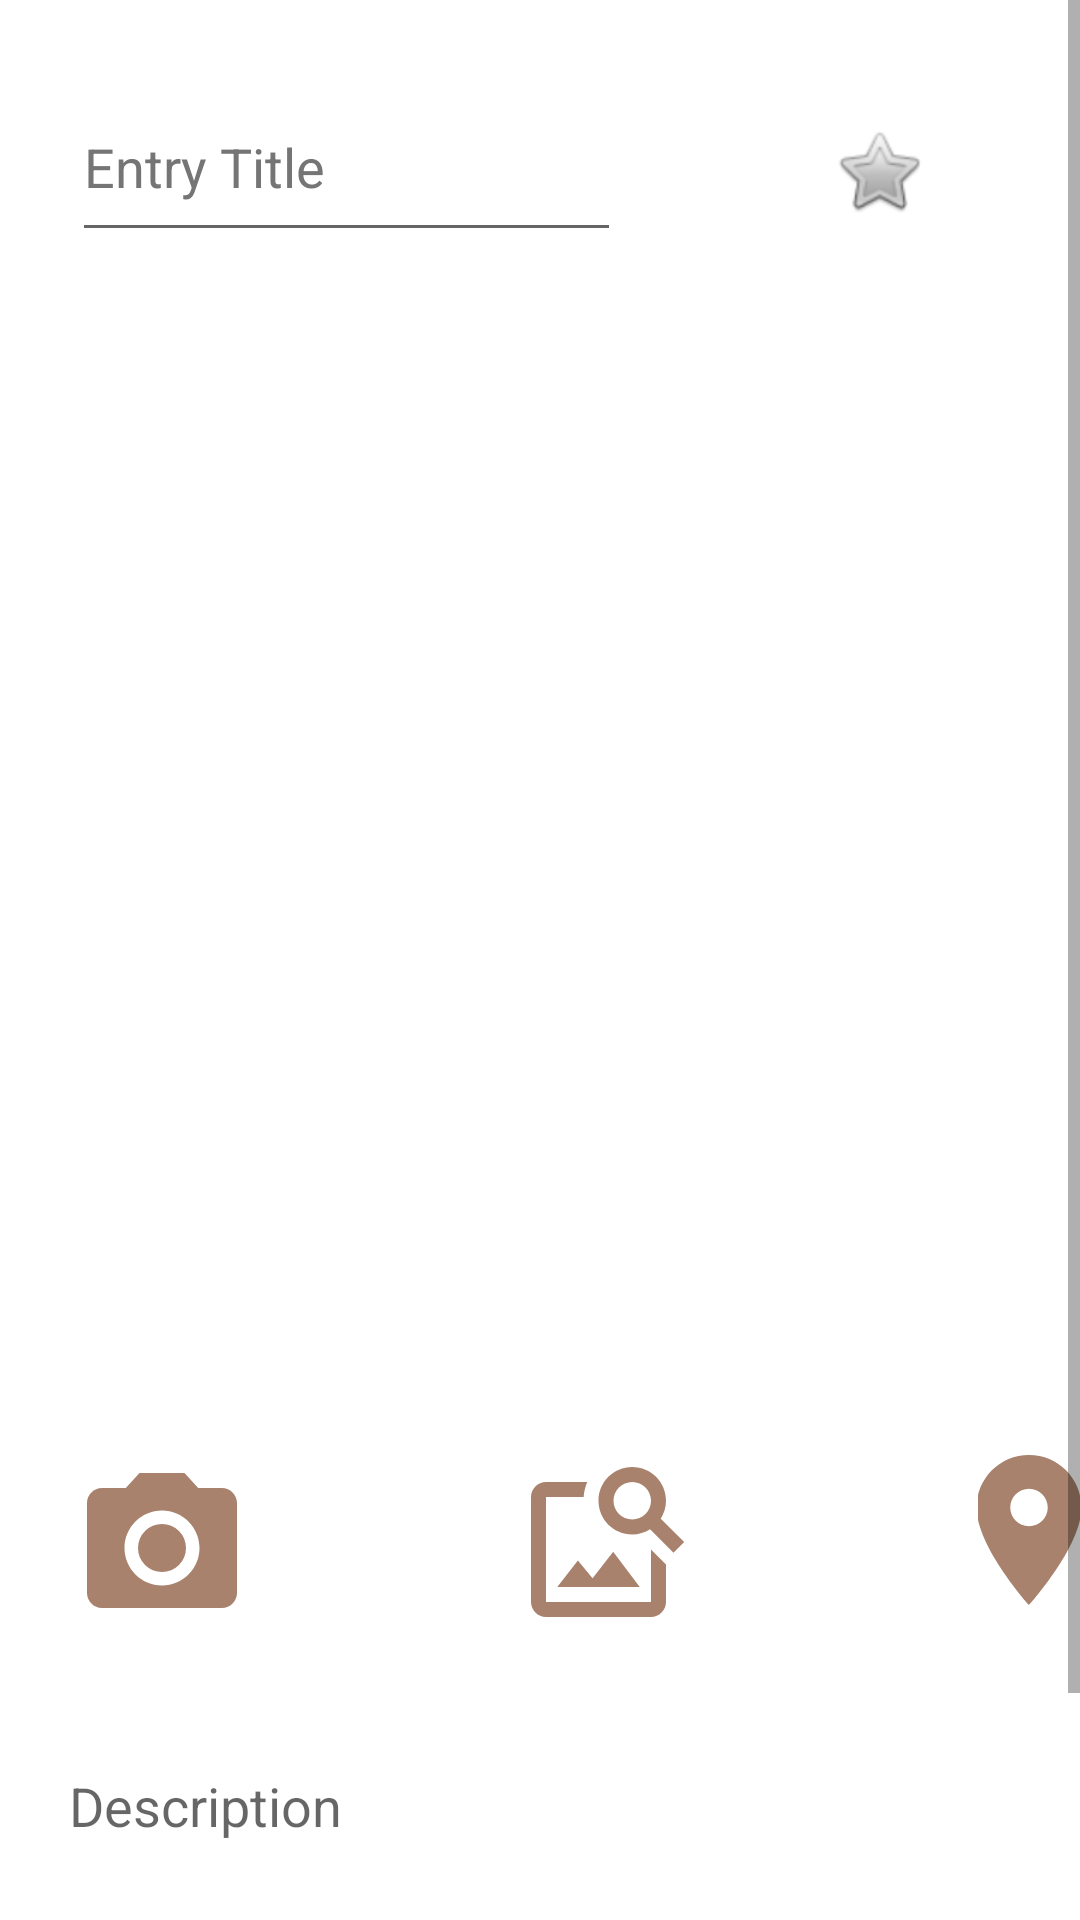

Write the Android layout XML for this screen, with the resource values it uses.
<!-- AndroidManifest.xml: application theme Theme.MyApplication -->
<!-- res/layout/activity_create_entry.xml -->
<?xml version="1.0" encoding="utf-8"?>
<ScrollView xmlns:android="http://schemas.android.com/apk/res/android"
    xmlns:app="http://schemas.android.com/apk/res-auto"
    xmlns:tools="http://schemas.android.com/tools"
    android:layout_width="match_parent"
    android:layout_height="match_parent">
<RelativeLayout
    android:layout_width="match_parent"
    android:layout_height="match_parent"
    tools:context=".views.CreateEntryActivity">


    <ImageButton
        android:id="@+id/star"
        android:layout_width="52dp"
        android:layout_height="50dp"
        android:layout_alignParentTop="true"
        android:layout_alignParentEnd="true"
        android:layout_marginTop="32dp"
        android:layout_marginEnd="41dp"
        android:background="@null"
        android:contentDescription="@string/app_logo"
        android:src="@android:drawable/btn_star"
        app:layout_constraintEnd_toEndOf="parent"
        app:layout_constraintTop_toTopOf="parent" />

    <ImageView
        android:id="@+id/selected_image"
        android:layout_width="240dp"
        android:layout_height="218dp"
        android:layout_alignParentTop="true"
        android:layout_alignParentEnd="true"
        android:layout_marginTop="85dp"
        android:layout_marginEnd="88dp"
        android:contentDescription="TODO"
        app:layout_constraintEnd_toEndOf="parent"
        app:layout_constraintStart_toStartOf="parent"
        app:layout_constraintTop_toTopOf="parent"
        tools:ignore="ImageContrastCheck"
        tools:src="@tools:sample/avatars" />

    <EditText
        android:id="@+id/entry_title"
        android:layout_width="234dp"
        android:layout_height="60dp"
        android:layout_alignParentStart="true"
        android:layout_alignParentTop="true"
        android:layout_alignParentEnd="true"
        android:layout_marginStart="24dp"
        android:layout_marginTop="24dp"
        android:layout_marginEnd="153dp"
        android:autofillHints=""
        android:ems="10"
        android:hint="Entry Title"
        android:inputType="textPersonName"
        android:textColorHint="#757575"
        app:layout_constraintEnd_toEndOf="parent"
        app:layout_constraintHorizontal_bias="0.105"
        app:layout_constraintStart_toStartOf="parent"
        app:layout_constraintTop_toTopOf="parent" />

    

    <ImageButton
        android:layout_width="wrap_content"
        android:layout_height="wrap_content"
        android:layout_alignParentStart="true"
        android:layout_alignParentTop="true"
        android:layout_marginStart="24dp"
        android:layout_marginTop="486dp"
        android:background="#00000000"
        android:onClick="openCamera"
        android:src="@drawable/ic_baseline_camera_alt_24" />

    
    <ImageButton

        android:layout_width="wrap_content"
        android:layout_height="wrap_content"
        android:layout_alignParentStart="true"
        android:layout_alignParentTop="true"
        android:layout_marginStart="172dp"
        android:layout_marginTop="484dp"
        android:background="#00000000"
        android:onClick="openGallery"
        android:src="@drawable/ic_baseline_gallery_24" />

    <ImageButton
        android:id="@+id/location_button"
        android:layout_width="wrap_content"
        android:layout_height="wrap_content"
        android:layout_alignParentStart="true"
        android:layout_alignParentTop="true"
        android:layout_marginStart="326dp"
        android:layout_marginTop="480dp"
        android:background="#00000000"
        android:src="@drawable/ic_baseline_location_on_24" />

    <Button
        android:id="@+id/button2"
        android:layout_width="177dp"
        android:layout_height="61dp"
        android:layout_alignParentTop="true"
        android:layout_alignParentEnd="true"
        android:layout_marginTop="664dp"
        android:layout_marginEnd="216dp"
        android:backgroundTint="@color/button_color"
        android:onClick="save"
        android:text="SAVE"
        app:layout_constraintEnd_toEndOf="parent"
        app:layout_constraintHorizontal_bias="0.495"
        app:layout_constraintStart_toStartOf="parent"
        app:layout_constraintTop_toBottomOf="@+id/entry_description" />

    <Button
        android:id="@+id/cancel_entry_creation"
        android:layout_width="177dp"
        android:layout_height="61dp"
        android:layout_alignParentTop="true"
        android:layout_alignParentEnd="true"
        android:layout_marginTop="665dp"
        android:layout_marginEnd="22dp"
        android:onClick="cancel"
        android:text="CANCEL"
        app:layout_constraintEnd_toEndOf="parent"
        app:layout_constraintHorizontal_bias="0.495"
        app:layout_constraintStart_toStartOf="parent"
        app:layout_constraintTop_toBottomOf="@+id/entry_description" />

    <EditText
        android:id="@+id/entry_description"
        android:layout_width="369dp"
        android:layout_height="97dp"
        android:layout_alignParentStart="true"
        android:layout_alignParentTop="true"
        android:layout_alignParentEnd="true"
        android:layout_marginStart="19dp"
        android:layout_marginTop="552dp"
        android:layout_marginEnd="21dp"
        android:autofillHints=""
        android:ems="10"
        android:hint="Description"
        android:inputType="textMultiLine"
        app:layout_constraintEnd_toEndOf="parent"
        app:layout_constraintHorizontal_bias="0.8"
        app:layout_constraintStart_toStartOf="parent" />

    <androidx.recyclerview.widget.RecyclerView
        android:id="@+id/gallery_recycle_view"
        android:layout_width="match_parent"
        android:layout_height="151dp"
        android:layout_alignParentStart="true"
        android:layout_alignParentTop="true"
        android:layout_alignParentEnd="true"
        android:layout_marginStart="0dp"
        android:layout_marginTop="311dp"
        android:layout_marginEnd="0dp" />

</RelativeLayout>

</ScrollView>
<!-- resources referenced by this layout -->
<resources>
  <color name="button_color">#A8826C</color>
  <!-- drawable ic_baseline_camera_alt_24 (drawable) -->
  <vector android:height="60dp" android:tint="#A8826C"
      android:viewportHeight="24" android:viewportWidth="24"
      android:width="60dp" xmlns:android="http://schemas.android.com/apk/res/android">
      <path android:fillColor="@android:color/white" android:pathData="M12,12m-3.2,0a3.2,3.2 0,1 1,6.4 0a3.2,3.2 0,1 1,-6.4 0"/>
      <path android:fillColor="@android:color/white" android:pathData="M9,2L7.17,4L4,4c-1.1,0 -2,0.9 -2,2v12c0,1.1 0.9,2 2,2h16c1.1,0 2,-0.9 2,-2L22,6c0,-1.1 -0.9,-2 -2,-2h-3.17L15,2L9,2zM12,17c-2.76,0 -5,-2.24 -5,-5s2.24,-5 5,-5 5,2.24 5,5 -2.24,5 -5,5z"/>
  </vector>
  <!-- drawable ic_baseline_category_24 (drawable) -->
  <vector android:height="60dp" android:tint="#A8826C"
      android:viewportHeight="24" android:viewportWidth="24"
      android:width="60dp" xmlns:android="http://schemas.android.com/apk/res/android">
      <path android:fillColor="@android:color/white" android:pathData="M12,2l-5.5,9h11z"/>
      <path android:fillColor="@android:color/white" android:pathData="M17.5,17.5m-4.5,0a4.5,4.5 0,1 1,9 0a4.5,4.5 0,1 1,-9 0"/>
      <path android:fillColor="@android:color/white" android:pathData="M3,13.5h8v8H3z"/>
  </vector>
  <!-- drawable ic_baseline_gallery_24 (drawable) -->
  <vector android:height="60dp" android:tint="#A8826C"
      android:viewportHeight="24" android:viewportWidth="24"
      android:width="60dp" xmlns:android="http://schemas.android.com/apk/res/android">
      <path android:fillColor="@android:color/white" android:pathData="M18,13v7L4,20L4,6h5.02c0.05,-0.71 0.22,-1.38 0.48,-2L4,4c-1.1,0 -2,0.9 -2,2v14c0,1.1 0.9,2 2,2h14c1.1,0 2,-0.9 2,-2v-5l-2,-2zM16.5,18h-11l2.75,-3.53 1.96,2.36 2.75,-3.54zM19.3,8.89c0.44,-0.7 0.7,-1.51 0.7,-2.39C20,4.01 17.99,2 15.5,2S11,4.01 11,6.5s2.01,4.5 4.49,4.5c0.88,0 1.7,-0.26 2.39,-0.7L21,13.42 22.42,12 19.3,8.89zM15.5,9C14.12,9 13,7.88 13,6.5S14.12,4 15.5,4 18,5.12 18,6.5 16.88,9 15.5,9z"/>
  </vector>
  <!-- drawable ic_baseline_location_on_24 (drawable) -->
  <vector android:height="60dp" android:tint="#A8826C"
      android:viewportHeight="24" android:viewportWidth="24"
      android:width="60dp" xmlns:android="http://schemas.android.com/apk/res/android">
      <path android:fillColor="@android:color/white" android:pathData="M12,2C8.13,2 5,5.13 5,9c0,5.25 7,13 7,13s7,-7.75 7,-13c0,-3.87 -3.13,-7 -7,-7zM12,11.5c-1.38,0 -2.5,-1.12 -2.5,-2.5s1.12,-2.5 2.5,-2.5 2.5,1.12 2.5,2.5 -1.12,2.5 -2.5,2.5z"/>
  </vector>
  <string name="app_logo">app_logo</string>
  <string name="gallary">Gallary</string>
  <style name="Theme.MyApplication" parent="Theme.MaterialComponents.DayNight.DarkActionBar">
          
          <item name="colorPrimary">#A8826C</item>
          <item name="colorPrimaryVariant">@color/purple_700</item>
          <item name="colorOnPrimary">@color/white</item>
          
          <item name="colorSecondary">@color/teal_200</item>
          <item name="colorSecondaryVariant">@color/teal_700</item>
          <item name="colorOnSecondary">@color/black</item>
          
          <item name="android:statusBarColor">?attr/colorPrimaryVariant</item>
          
      </style>
  <color name="purple_700">#FF3700B3</color>
  <color name="white">#FFFFFFFF</color>
  <color name="teal_200">#FF03DAC5</color>
  <color name="teal_700">#FF018786</color>
  <color name="black">#FF000000</color>
</resources>
